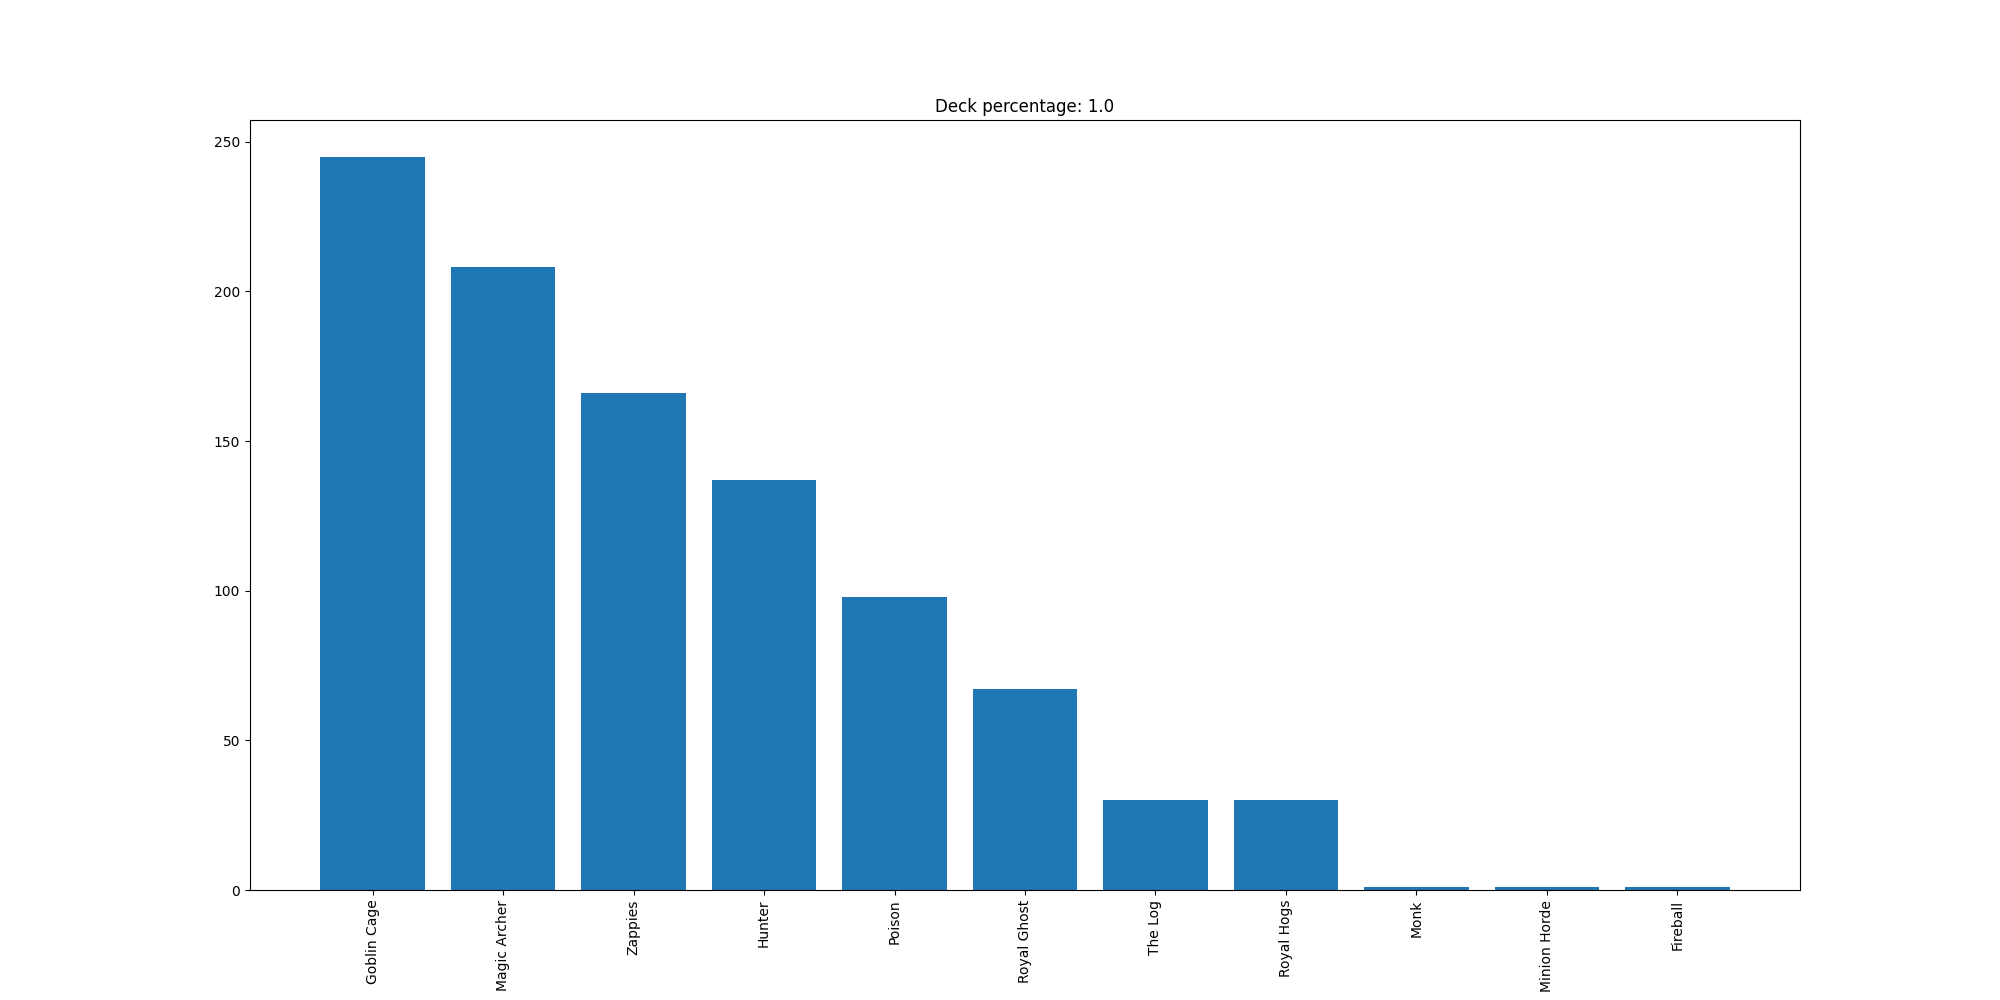

Data behind this chart, as committed beside it:
Goblin Cage, 245
Magic Archer, 208
Zappies, 166
Hunter, 137
Poison, 98
Royal Ghost, 67
The Log, 30
Royal Hogs, 30
Monk, 1
Minion Horde, 1
Fireball, 1
